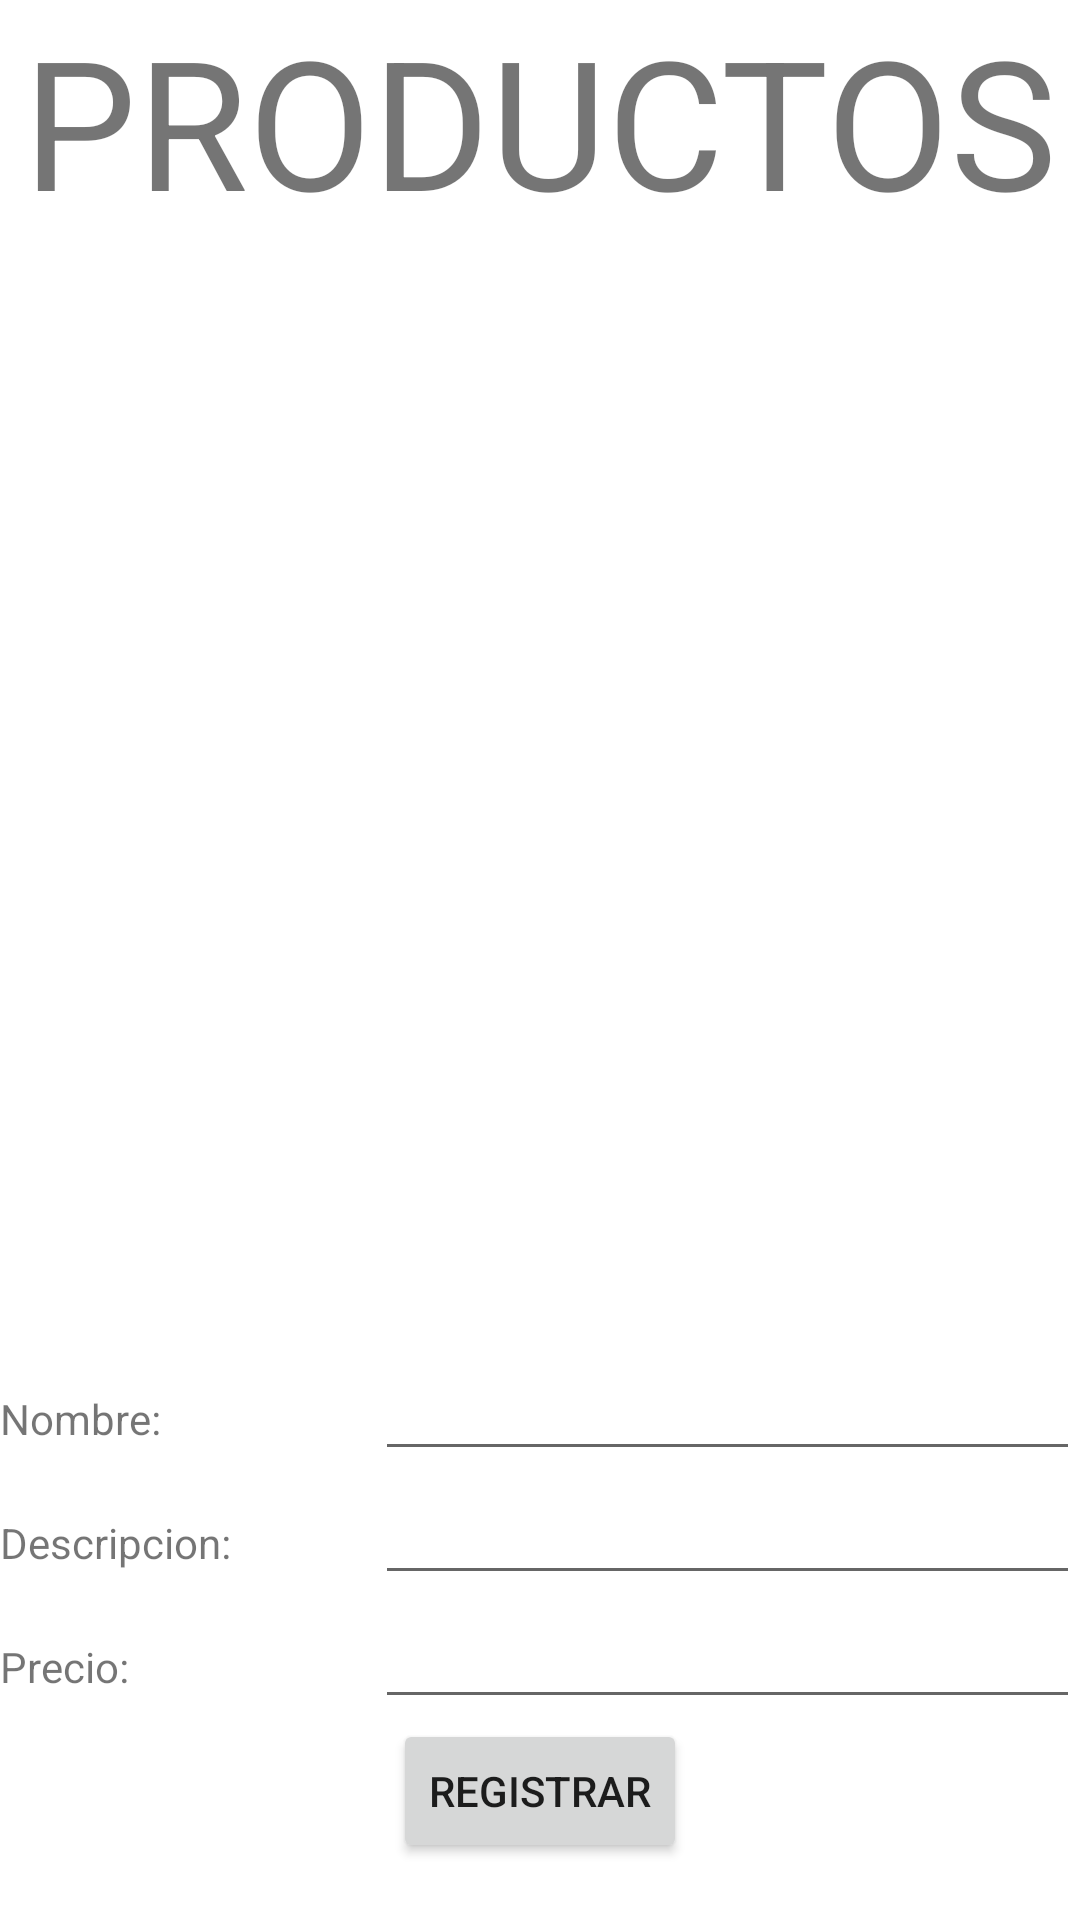

Reconstruct the res/layout file that produces this screen, plus the resources it refers to.
<!-- AndroidManifest.xml: application theme Theme.ProjectG101 -->
<!-- res/layout/activity_product_form.xml -->
<?xml version="1.0" encoding="utf-8"?>
<LinearLayout xmlns:android="http://schemas.android.com/apk/res/android"
    xmlns:app="http://schemas.android.com/apk/res-auto"
    xmlns:tools="http://schemas.android.com/tools"
    android:layout_width="match_parent"
    android:layout_height="match_parent"
    android:orientation="vertical"
    android:gravity="center"
    tools:context=".ProductForm">

    <TextView
        android:id="@+id/textView2"
        android:layout_width="wrap_content"
        android:layout_height="wrap_content"
        android:textSize="60dp"
        android:text="@string/product_form_title" />

    <LinearLayout
        android:layout_width="match_parent"
        android:layout_height="match_parent"
        android:gravity="center"
        android:orientation="vertical">

        <ImageView
            android:id="@+id/imgProductForm"
            android:layout_width="350dp"
            android:layout_height="350dp"
            app:srcCompat="@drawable/dragon" />

        <LinearLayout
            android:layout_width="match_parent"
            android:layout_height="wrap_content"
            android:orientation="horizontal">
            <TextView
                android:id="@+id/textNameProductForm"
                android:layout_width="100dp"
                android:layout_height="wrap_content"
                android:layout_weight="1"
                android:text="@string/product_form_name" />
            <EditText
                android:id="@+id/editNameProductForm"
                android:layout_width="wrap_content"
                android:layout_height="wrap_content"
                android:layout_weight="1"
                android:ems="10"
                android:inputType="textPersonName"/>
        </LinearLayout>
        <LinearLayout
            android:layout_width="match_parent"
            android:layout_height="wrap_content"
            android:orientation="horizontal">
            <TextView
                android:id="@+id/textDescriptionProductForm"
                android:layout_width="100dp"
                android:layout_height="wrap_content"
                android:layout_weight="1"
                android:text="@string/product_form_description" />
            <EditText
                android:id="@+id/editDescriptionProductForm"
                android:layout_width="wrap_content"
                android:layout_height="wrap_content"
                android:layout_weight="1"
                android:ems="10"
                android:inputType="textPersonName"/>
        </LinearLayout>
        <LinearLayout
            android:layout_width="match_parent"
            android:layout_height="wrap_content"
            android:orientation="horizontal">
            <TextView
                android:id="@+id/textPriceProductForm"
                android:layout_width="100dp"
                android:layout_height="wrap_content"
                android:layout_weight="1"
                android:text="@string/product_form_price" />
            <EditText
                android:id="@+id/editPriceProductForm"
                android:layout_width="wrap_content"
                android:layout_height="wrap_content"
                android:layout_weight="1"
                android:ems="10"
                android:inputType="textPersonName"/>
        </LinearLayout>

        <Button
            android:id="@+id/btnProductForm"
            android:layout_width="wrap_content"
            android:layout_height="wrap_content"
            android:text="@string/product_form_btn" />
    </LinearLayout>
</LinearLayout>
<!-- resources referenced by this layout -->
<resources>
  <string name="product_form_btn">REGISTRAR</string>
  <string name="product_form_description">Descripcion:</string>
  <string name="product_form_name">Nombre:</string>
  <string name="product_form_price">Precio:</string>
  <string name="product_form_title">PRODUCTOS</string>
  <style name="Theme.ProjectG101" parent="Theme.MaterialComponents.DayNight.DarkActionBar">
          
          <item name="colorPrimary">@color/gray_500</item>
          <item name="colorPrimaryVariant">@color/gray_200</item>
          <item name="colorOnPrimary">@color/white</item>
          
          <item name="colorSecondary">@color/teal_200</item>
          <item name="colorSecondaryVariant">@color/teal_700</item>
          <item name="colorOnSecondary">@color/black</item>
          
          <item name="android:statusBarColor">?attr/colorPrimaryVariant</item>
          
      </style>
  <color name="gray_500">#B3B3B4</color>
  <color name="gray_200">#4D4D4E</color>
  <color name="white">#FFFFFFFF</color>
  <color name="teal_200">#FF03DAC5</color>
  <color name="teal_700">#FF018786</color>
  <color name="black">#FF000000</color>
</resources>
